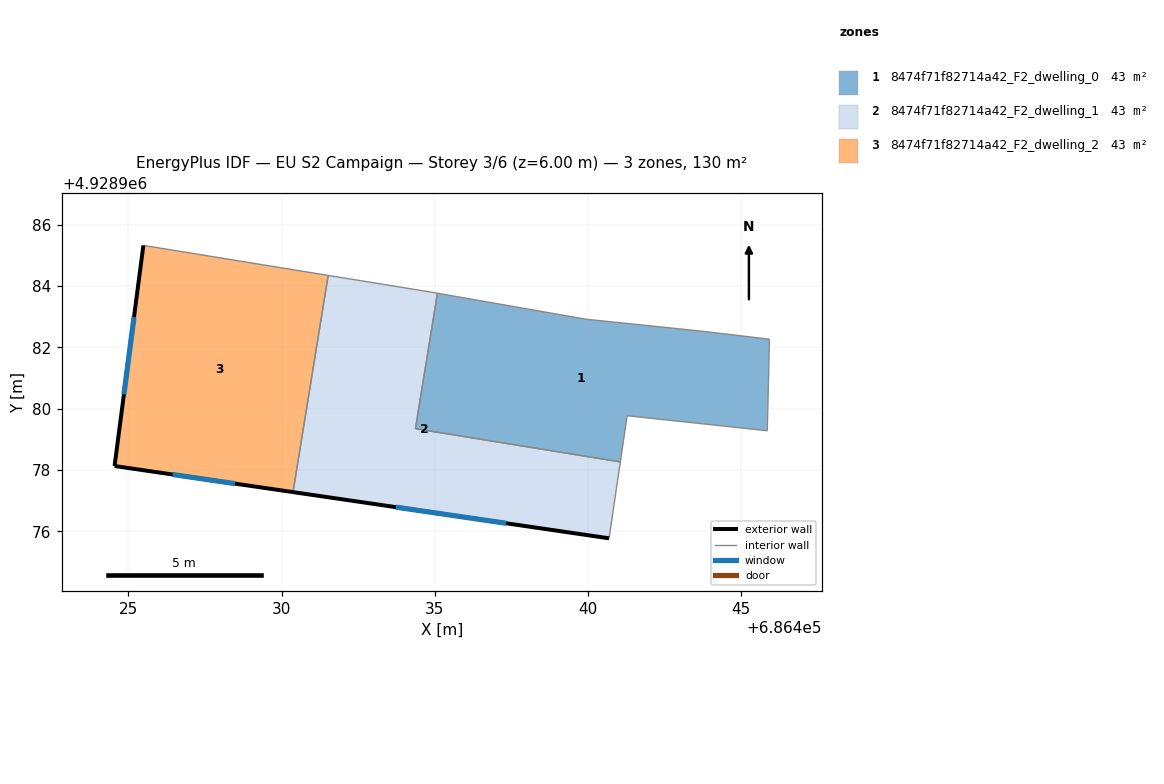
=== STOREY PLAN SPEC (per zone: floor XY polygon, exterior-wall plan segments, windows/doors) ===
zone 1: 8474f71f82714a42_F2_dwelling_0  (43.3 m²)
  floor: (686445.92, 4928982.27) (686445.85, 4928979.28) (686441.28, 4928979.77) (686441.06, 4928978.26) (686434.37, 4928979.35) (686435.08, 4928983.77) (686439.94, 4928982.92) (686443.72, 4928982.53)
  interior walls: 8
zone 2: 8474f71f82714a42_F2_dwelling_1  (43.3 m²)
  floor: (686435.08, 4928983.77) (686434.37, 4928979.35) (686441.06, 4928978.26) (686440.69, 4928975.77) (686430.37, 4928977.28) (686431.52, 4928984.35) (686434.85, 4928983.81)
  exterior wall: (686430.37, 4928977.28) – (686440.69, 4928975.77)  [10.4 m]
    window: (686433.73, 4928976.79) – (686437.33, 4928976.26)  [3.8 m²]
  interior walls: 6
zone 3: 8474f71f82714a42_F2_dwelling_2  (43.3 m²)
  floor: (686431.52, 4928984.35) (686430.37, 4928977.28) (686424.55, 4928978.13) (686425.49, 4928985.33)
  exterior wall: (686424.55, 4928978.13) – (686430.37, 4928977.28)  [5.9 m]
    window: (686426.44, 4928977.85) – (686428.48, 4928977.56)  [2.2 m²]
  exterior wall: (686425.49, 4928985.33) – (686424.55, 4928978.13)  [7.3 m]
    window: (686425.18, 4928982.99) – (686424.85, 4928980.47)  [2.7 m²]
  interior walls: 2

=== DERIVED (storey summary) ===
Building: EU S2 Campaign
Storey: 3 of 6  (floor level z = 6.00 m)
Storey gross floor area: 129.8 m²
Zones on this storey: 3
  - 8474f71f82714a42_F2_dwelling_0: floor 43.3 m²
  - 8474f71f82714a42_F2_dwelling_1: floor 43.3 m²; exterior wall 10.4 m (31.3 m²); 1 window(s) 3.8 m²; WWR 12.2%
  - 8474f71f82714a42_F2_dwelling_2: floor 43.3 m²; exterior wall 13.1 m (39.4 m²); 2 window(s) 4.8 m²; WWR 12.2%
Zone adjacency (shared interzone walls):
  - 8474f71f82714a42_F2_dwelling_0 ↔ 8474f71f82714a42_F2_dwelling_1
  - 8474f71f82714a42_F2_dwelling_1 ↔ 8474f71f82714a42_F2_dwelling_2